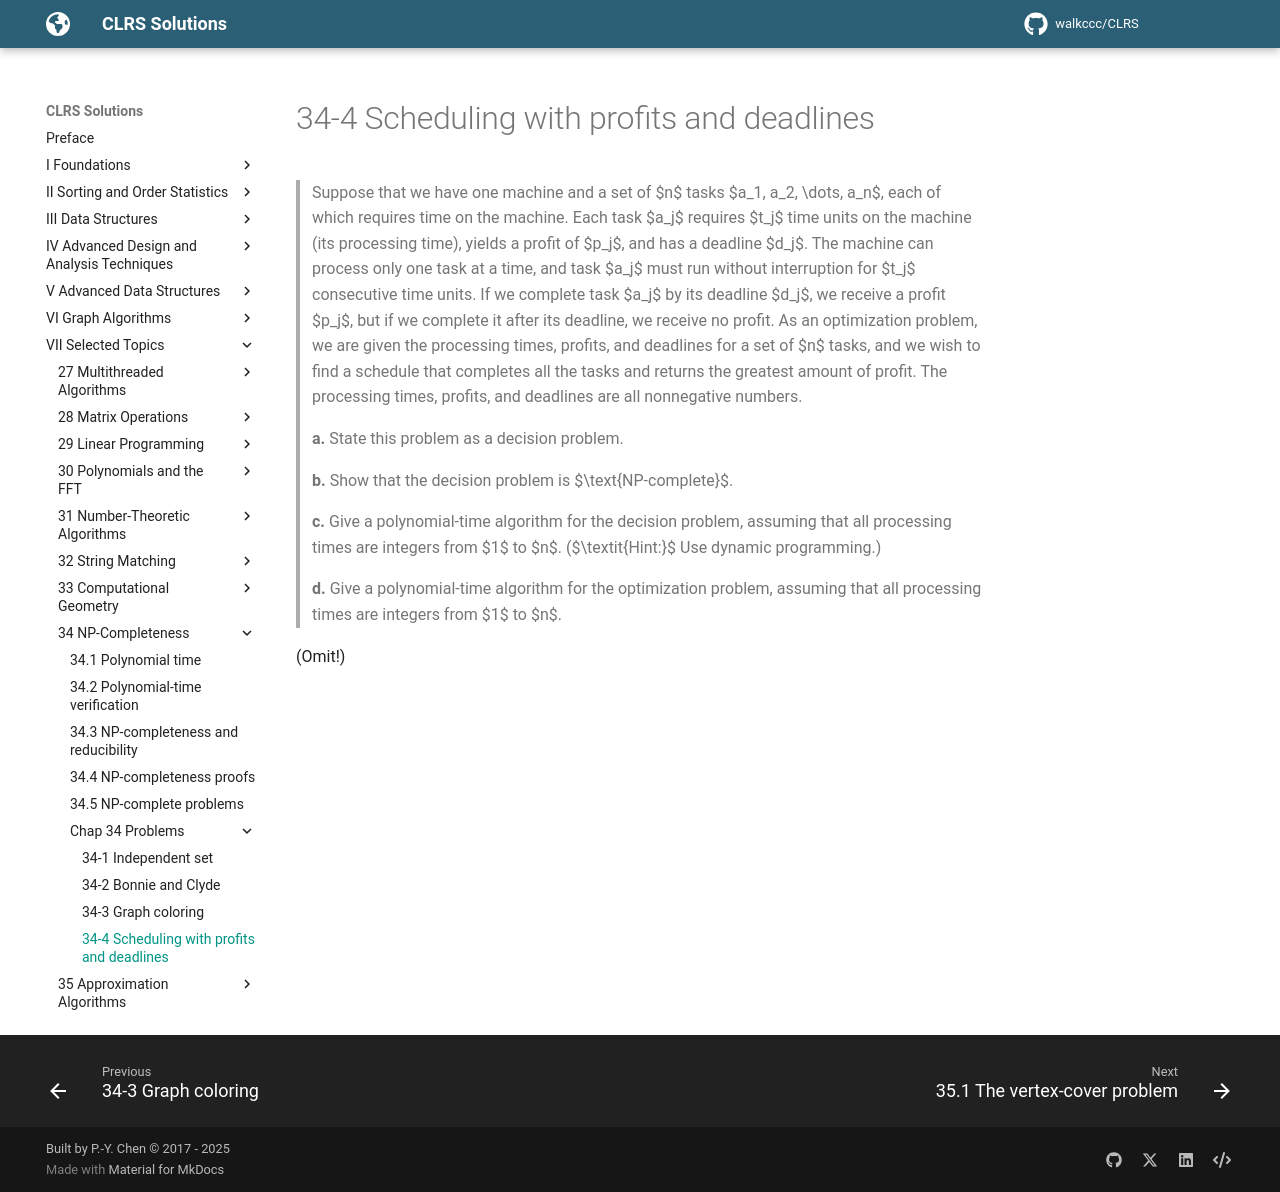

repository: walkccc/CLRS · page: Chap34/Problems/34-4/index.html · generator: mkdocs

> Suppose that we have one machine and a set of $n$ tasks $a_1, a_2, \dots, a_n$, each of which requires time on the machine. Each task $a_j$ requires $t_j$ time units on the machine (its processing time), yields a profit of $p_j$, and has a deadline $d_j$. The machine can process only one task at a time, and task $a_j$ must run without interruption for $t_j$ consecutive time units. If we complete task $a_j$ by its deadline $d_j$, we receive a profit $p_j$, but if we complete it after its deadline, we receive no profit. As an optimization problem, we are given the processing times, profits, and deadlines for a set of $n$ tasks, and we wish to find a schedule that completes all the tasks and returns the greatest amount of profit. The processing times, profits, and deadlines are all nonnegative numbers.
>
> **a.** State this problem as a decision problem.
>
> **b.** Show that the decision problem is $\text{NP-complete}$.
>
> **c.** Give a polynomial-time algorithm for the decision problem, assuming that all processing times are integers from $1$ to $n$. ($\textit{Hint:}$ Use dynamic programming.)
>
> **d.** Give a polynomial-time algorithm for the optimization problem, assuming that all processing times are integers from $1$ to $n$.

(Omit!)
